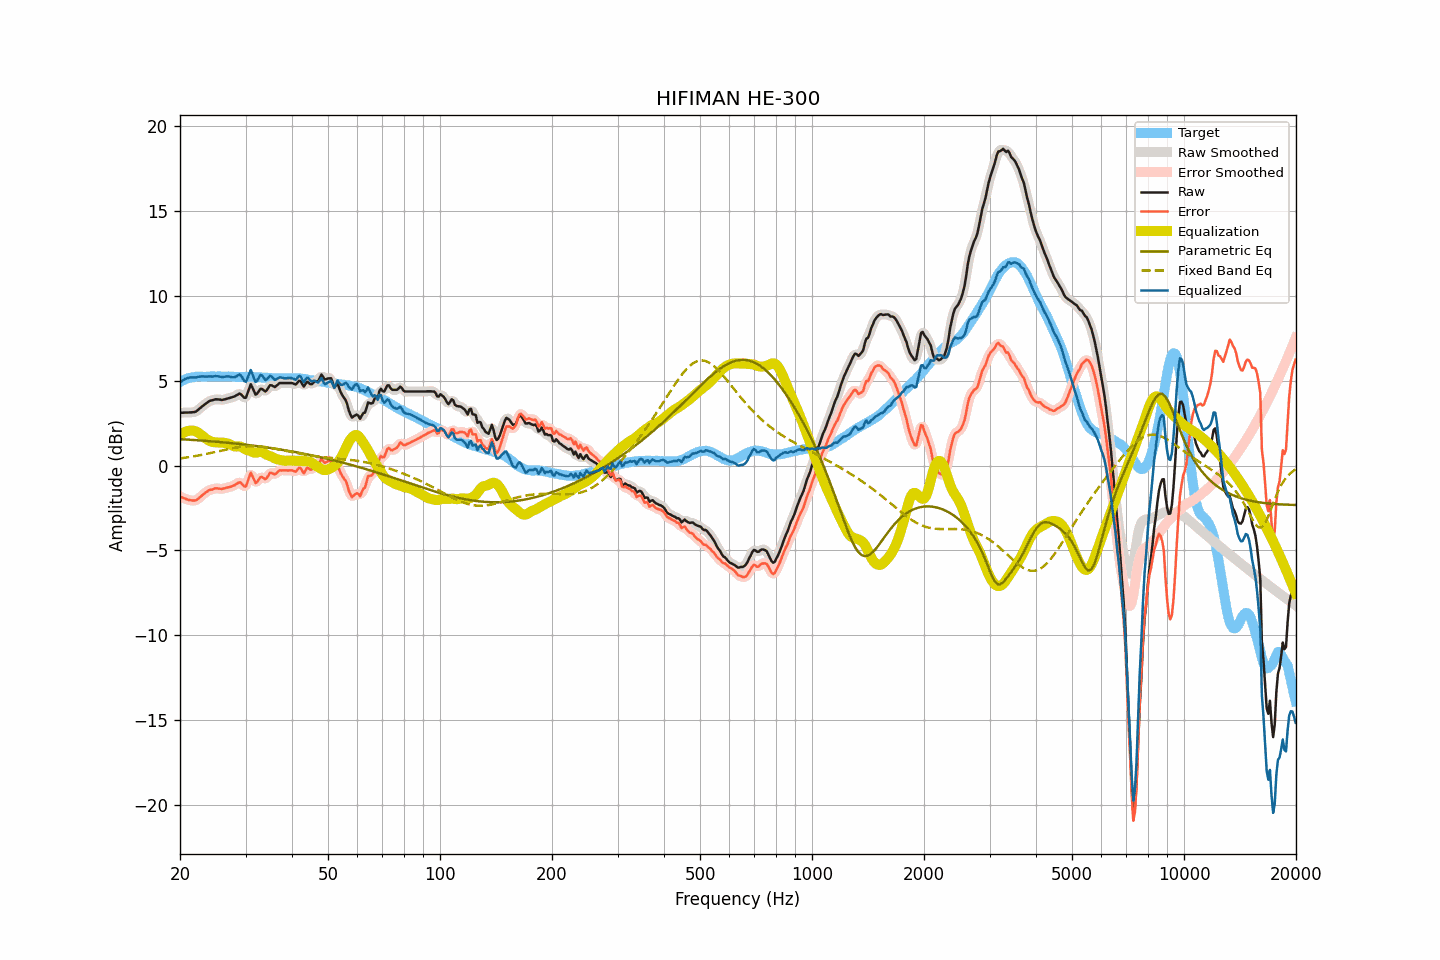

Data behind this chart, as committed beside it:
frequency, raw, smoothed, error, error_smoothed, equalization, parametric_eq, fixed_band_eq, equalized_raw, equalized_smoothed, target
20.00, 3.11, 3.11, -1.81, -1.82, 1.78, 1.56, 0.42, 4.89, 4.89, 4.92
20.20, 3.11, 3.11, -1.86, -1.86, 1.86, 1.55, 0.43, 4.97, 4.97, 4.97
20.40, 3.11, 3.11, -1.91, -1.91, 1.92, 1.54, 0.44, 5.03, 5.03, 5.02
20.61, 3.12, 3.12, -1.93, -1.95, 1.97, 1.54, 0.46, 5.09, 5.09, 5.05
20.81, 3.12, 3.12, -1.98, -1.98, 2.01, 1.53, 0.47, 5.13, 5.13, 5.10
21.02, 3.12, 3.12, -2.02, -2.01, 2.04, 1.53, 0.49, 5.16, 5.16, 5.14
21.23, 3.13, 3.13, -2.03, -2.04, 2.05, 1.52, 0.50, 5.18, 5.18, 5.16
21.44, 3.13, 3.13, -2.05, -2.05, 2.06, 1.51, 0.52, 5.19, 5.19, 5.18
21.66, 3.14, 3.13, -2.06, -2.06, 2.06, 1.51, 0.53, 5.19, 5.19, 5.20
21.87, 3.15, 3.15, -2.06, -2.06, 2.04, 1.50, 0.55, 5.19, 5.19, 5.21
22.09, 3.18, 3.19, -2.05, -2.03, 2.00, 1.49, 0.57, 5.19, 5.20, 5.23
22.31, 3.26, 3.26, -1.98, -1.98, 1.96, 1.49, 0.58, 5.22, 5.21, 5.24
22.54, 3.34, 3.34, -1.90, -1.90, 1.89, 1.48, 0.60, 5.23, 5.23, 5.24
22.76, 3.42, 3.42, -1.82, -1.82, 1.82, 1.47, 0.62, 5.24, 5.24, 5.24
22.99, 3.50, 3.50, -1.73, -1.73, 1.75, 1.47, 0.64, 5.25, 5.24, 5.23
23.22, 3.57, 3.57, -1.66, -1.66, 1.67, 1.46, 0.66, 5.24, 5.24, 5.23
23.45, 3.64, 3.64, -1.59, -1.58, 1.60, 1.45, 0.68, 5.24, 5.24, 5.23
23.69, 3.71, 3.71, -1.53, -1.52, 1.53, 1.45, 0.70, 5.24, 5.24, 5.23
23.92, 3.78, 3.77, -1.45, -1.47, 1.47, 1.44, 0.72, 5.25, 5.24, 5.23
24.16, 3.82, 3.82, -1.42, -1.43, 1.43, 1.43, 0.74, 5.25, 5.24, 5.24
24.40, 3.84, 3.85, -1.41, -1.40, 1.40, 1.42, 0.76, 5.24, 5.25, 5.25
24.65, 3.87, 3.87, -1.37, -1.37, 1.38, 1.41, 0.78, 5.25, 5.25, 5.24
24.89, 3.90, 3.89, -1.34, -1.35, 1.37, 1.41, 0.80, 5.27, 5.26, 5.24
25.14, 3.90, 3.90, -1.34, -1.34, 1.36, 1.40, 0.82, 5.26, 5.26, 5.24
25.39, 3.89, 3.89, -1.36, -1.35, 1.36, 1.39, 0.84, 5.25, 5.25, 5.25
25.65, 3.88, 3.88, -1.37, -1.37, 1.35, 1.38, 0.86, 5.23, 5.23, 5.25
25.91, 3.86, 3.87, -1.38, -1.37, 1.35, 1.37, 0.89, 5.21, 5.22, 5.24
26.16, 3.88, 3.88, -1.36, -1.36, 1.34, 1.36, 0.91, 5.22, 5.22, 5.24
26.43, 3.90, 3.90, -1.33, -1.33, 1.33, 1.36, 0.93, 5.23, 5.23, 5.23
26.69, 3.93, 3.93, -1.30, -1.31, 1.32, 1.35, 0.95, 5.25, 5.24, 5.23
26.96, 3.96, 3.96, -1.28, -1.28, 1.29, 1.34, 0.97, 5.25, 5.24, 5.24
27.23, 3.98, 3.98, -1.26, -1.26, 1.25, 1.33, 0.99, 5.23, 5.23, 5.24
27.50, 4.01, 4.01, -1.23, -1.23, 1.20, 1.32, 1.01, 5.21, 5.21, 5.24
27.77, 4.04, 4.04, -1.19, -1.19, 1.16, 1.31, 1.03, 5.20, 5.19, 5.23
28.05, 4.07, 4.08, -1.16, -1.14, 1.13, 1.30, 1.04, 5.20, 5.20, 5.23
28.33, 4.13, 4.14, -1.08, -1.08, 1.12, 1.29, 1.06, 5.25, 5.26, 5.21
28.62, 4.18, 4.19, -1.03, -1.02, 1.13, 1.28, 1.07, 5.31, 5.32, 5.21
28.90, 4.24, 4.21, -0.98, -1.01, 1.13, 1.27, 1.09, 5.37, 5.34, 5.22
29.19, 4.19, 4.17, -1.02, -1.05, 1.10, 1.26, 1.10, 5.29, 5.27, 5.21
29.48, 4.09, 4.07, -1.14, -1.15, 1.05, 1.25, 1.11, 5.14, 5.12, 5.23
29.78, 3.99, 4.01, -1.23, -1.21, 0.99, 1.24, 1.12, 4.98, 5.00, 5.22
30.08, 3.99, 4.06, -1.23, -1.16, 0.94, 1.23, 1.13, 4.93, 5.00, 5.22
30.38, 4.25, 4.27, -0.97, -0.94, 0.90, 1.21, 1.14, 5.15, 5.18, 5.21
30.68, 4.52, 4.52, -0.69, -0.69, 0.88, 1.20, 1.14, 5.40, 5.40, 5.21
30.99, 4.79, 4.66, -0.42, -0.55, 0.84, 1.19, 1.14, 5.63, 5.50, 5.21
31.30, 4.60, 4.59, -0.60, -0.62, 0.80, 1.18, 1.14, 5.40, 5.39, 5.21
31.61, 4.38, 4.41, -0.82, -0.79, 0.76, 1.17, 1.14, 5.14, 5.17, 5.20
31.93, 4.17, 4.25, -1.03, -0.95, 0.75, 1.16, 1.14, 4.92, 5.00, 5.20
32.24, 4.23, 4.25, -0.96, -0.94, 0.77, 1.14, 1.14, 5.00, 5.02, 5.19
32.57, 4.37, 4.35, -0.83, -0.84, 0.80, 1.13, 1.13, 5.17, 5.16, 5.20
32.89, 4.51, 4.47, -0.68, -0.72, 0.82, 1.12, 1.12, 5.33, 5.28, 5.19
33.22, 4.51, 4.48, -0.67, -0.70, 0.80, 1.11, 1.11, 5.31, 5.28, 5.18
33.55, 4.44, 4.44, -0.74, -0.74, 0.75, 1.09, 1.10, 5.18, 5.19, 5.18
33.89, 4.36, 4.41, -0.81, -0.76, 0.68, 1.08, 1.09, 5.04, 5.09, 5.17
34.23, 4.44, 4.46, -0.73, -0.70, 0.63, 1.07, 1.08, 5.07, 5.09, 5.17
34.57, 4.58, 4.58, -0.58, -0.59, 0.59, 1.05, 1.06, 5.17, 5.17, 5.16
34.92, 4.73, 4.68, -0.43, -0.48, 0.56, 1.04, 1.05, 5.29, 5.24, 5.16
35.27, 4.72, 4.70, -0.43, -0.45, 0.52, 1.02, 1.03, 5.24, 5.22, 5.15
35.62, 4.67, 4.68, -0.48, -0.47, 0.47, 1.01, 1.01, 5.14, 5.15, 5.15
35.97, 4.62, 4.66, -0.53, -0.49, 0.42, 1.00, 0.99, 5.04, 5.09, 5.15
... 635 more rows
